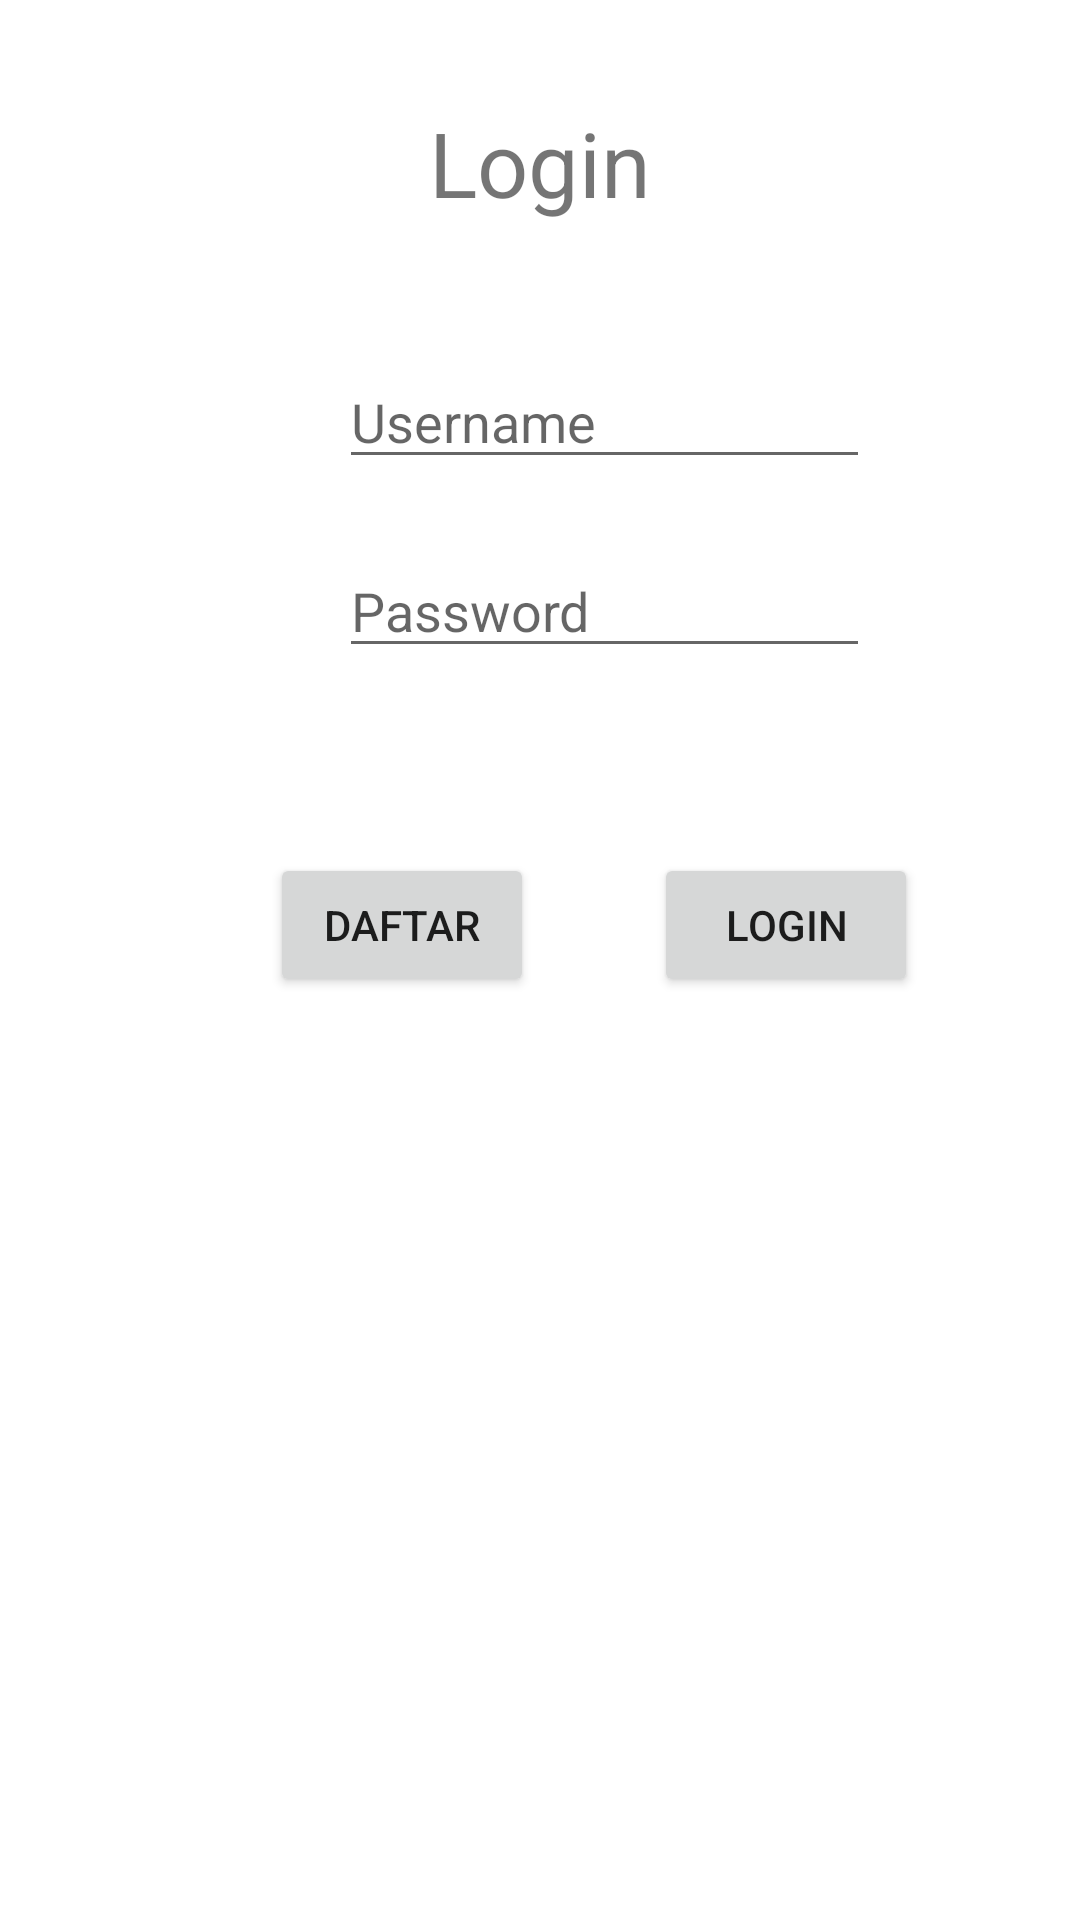

Produce the Android XML layout that renders to this screen, including the resource entries it uses.
<!-- AndroidManifest.xml: application theme Theme.PancerPuger -->
<!-- res/layout/activity_login.xml -->
<?xml version="1.0" encoding="utf-8"?>
<LinearLayout xmlns:android="http://schemas.android.com/apk/res/android"
    xmlns:app="http://schemas.android.com/apk/res-auto"
    xmlns:tools="http://schemas.android.com/tools"
    android:layout_width="match_parent"
    android:layout_height="match_parent"
    tools:context=".Login"
    android:orientation="vertical">

    <LinearLayout
        android:layout_width="match_parent"
        android:layout_height="wrap_content"
        android:layout_marginTop="20dp"
        android:layout_marginBottom="20dp"
        android:textAlignment="center"
        android:orientation="horizontal"
        android:gravity="center">


        <TextView
            android:layout_width="wrap_content"
            android:layout_height="wrap_content"
            android:textSize="30dp"
            android:textAlignment="center"
            android:gravity="center"
            android:layout_marginTop="14dp"
            android:layout_marginBottom="14dp"
            android:text="Login" />

    </LinearLayout>

    <LinearLayout
        android:layout_width="match_parent"
        android:layout_height="wrap_content"
        android:orientation="horizontal">


        <ImageView
            android:id="@+id/imageView"
            android:layout_width="43dp"
            android:layout_height="43dp"
            android:layout_marginTop="10dp"
            android:layout_marginBottom="10dp"
            android:layout_marginLeft="60dp"
            app:srcCompat="@drawable/profil" />

        <EditText
            android:id="@+id/usernamelo"
            android:layout_width="match_parent"
            android:layout_height="wrap_content"
            android:layout_marginLeft="10dp"
            android:layout_marginTop="10dp"
            android:layout_marginRight="70dp"
            android:layout_marginBottom="10dp"
            android:ems="10"
            android:inputType="textPersonName"
            android:hint="Username"
            tools:layout_editor_absoluteX="103dp"
            tools:layout_editor_absoluteY="110dp" />

    </LinearLayout>

    <LinearLayout
        android:layout_width="match_parent"
        android:layout_height="wrap_content"
        android:orientation="horizontal">

        <ImageView
            android:id="@+id/image"
            android:layout_width="43dp"
            android:layout_height="43dp"
            android:layout_marginLeft="60dp"
            android:layout_marginTop="10dp"
            android:layout_marginBottom="10dp"
            app:srcCompat="@drawable/password" />

        <EditText
            android:id="@+id/passwordlo"
            android:layout_width="match_parent"
            android:layout_height="wrap_content"
            android:layout_marginLeft="10dp"
            android:layout_marginTop="10dp"
            android:layout_marginRight="70dp"
            android:layout_marginBottom="10dp"
            android:ems="10"
            android:inputType="textPassword"
            android:hint="Password"
            tools:layout_editor_absoluteX="100dp"
            tools:layout_editor_absoluteY="190dp" />

    </LinearLayout>

    <LinearLayout
        android:layout_width="match_parent"
        android:layout_height="wrap_content"
        android:orientation="horizontal">

        <Button
            android:id="@+id/ldaftar"
            android:layout_width="wrap_content"
            android:layout_height="wrap_content"
            android:layout_marginLeft="90dp"
            android:layout_marginTop="50dp"
            android:layout_marginRight="30dp"
            android:layout_marginBottom="10dp"
            android:text="daftar"
            tools:layout_editor_absoluteX="216dp"
            tools:layout_editor_absoluteY="516dp" />

        <Button
            android:id="@+id/llogin"
            android:layout_width="wrap_content"
            android:layout_height="wrap_content"
            android:layout_marginLeft="10dp"
            android:layout_marginTop="50dp"
            android:text="login"
            tools:layout_editor_absoluteX="216dp"
            tools:layout_editor_absoluteY="516dp" />
    </LinearLayout>

</LinearLayout>
<!-- resources referenced by this layout -->
<resources>
  <style name="Theme.PancerPuger" parent="Theme.MaterialComponents.DayNight.DarkActionBar">
          
          <item name="colorPrimary">@color/purple_500</item>
          <item name="colorPrimaryVariant">@color/purple_700</item>
          <item name="colorOnPrimary">@color/white</item>
          
          <item name="colorSecondary">@color/teal_200</item>
          <item name="colorSecondaryVariant">@color/teal_700</item>
          <item name="colorOnSecondary">@color/black</item>
          
          <item name="android:statusBarColor" tools:targetApi="l">?attr/colorPrimaryVariant</item>
          
      </style>
  <!-- not gathered from this repository: default colours our renderer supplied (Android Studio template values) -->
  <color name="purple_500">#FF6200EE</color>
  <color name="purple_700">#FF3700B3</color>
  <color name="teal_200">#FF03DAC5</color>
  <color name="teal_700">#FF018786</color>
  <color name="black">#FF000000</color>
  <color name="white">#FFFFFFFF</color>
</resources>
